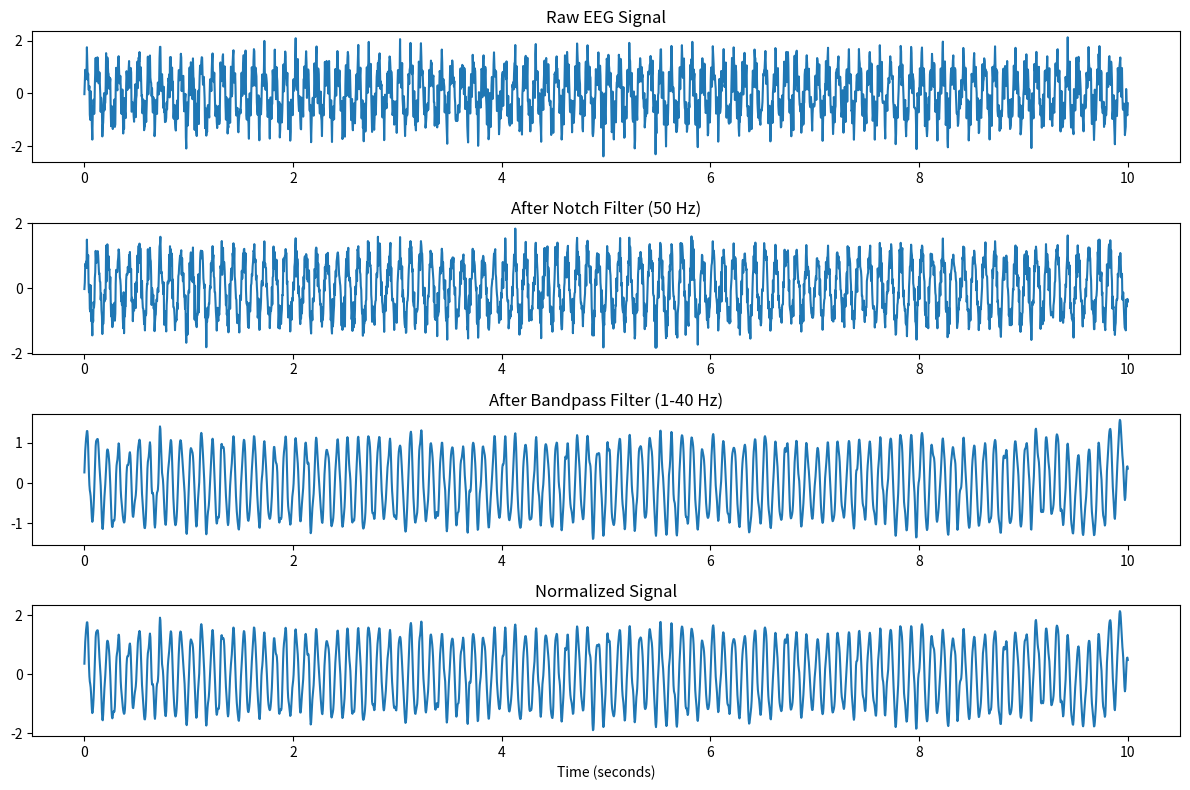

Source code (Python):
"""
preprocess_eeg.py

This script provides basic preprocessing functions for EEG signals,
including bandpass filtering to isolate relevant frequency bands,
removal of powerline noise using a notch filter, and normalization.

Author: [Tu Nombre]
Date: 2025-06-12
"""

import numpy as np
from scipy.signal import butter, filtfilt, iirnotch


def bandpass_filter(data, lowcut, highcut, fs, order=5):
    """
    Apply a Butterworth bandpass filter to EEG data.

    Parameters:
    - data (numpy array): Raw EEG signal.
    - lowcut (float): Low frequency cut-off (Hz).
    - highcut (float): High frequency cut-off (Hz).
    - fs (int): Sampling frequency (Hz).
    - order (int): Filter order.

    Returns:
    - filtered_data (numpy array): Bandpass filtered EEG signal.
    """
    nyq = 0.5 * fs
    low = lowcut / nyq
    high = highcut / nyq

    b, a = butter(order, [low, high], btype='band')
    filtered_data = filtfilt(b, a, data)
    return filtered_data


def notch_filter(data, fs, freq=50.0, quality=30.0):
    """
    Apply a notch filter to remove powerline noise (default 50 Hz).

    Parameters:
    - data (numpy array): EEG signal.
    - fs (int): Sampling frequency (Hz).
    - freq (float): Frequency to remove (Hz).
    - quality (float): Quality factor of the notch filter.

    Returns:
    - filtered_data (numpy array): EEG signal after notch filtering.
    """
    nyq = 0.5 * fs
    w0 = freq / nyq
    b, a = iirnotch(w0, quality)
    filtered_data = filtfilt(b, a, data)
    return filtered_data


def normalize_signal(data):
    """
    Normalize EEG signal to zero mean and unit variance.

    Parameters:
    - data (numpy array): EEG signal.

    Returns:
    - normalized_data (numpy array): Normalized EEG signal.
    """
    mean = np.mean(data)
    std = np.std(data)
    normalized_data = (data - mean) / std
    return normalized_data


if __name__ == "__main__":
    # Example usage with simulated data
    import matplotlib.pyplot as plt

    fs = 250  # Sampling frequency in Hz
    t = np.linspace(0, 10, fs*10)  # 10 seconds of data
    raw_signal = np.sin(2 * np.pi * 10 * t) + 0.5 * np.sin(2 * np.pi * 50 * t) + 0.3 * np.random.randn(len(t))

    # Remove powerline noise (50 Hz)
    notch_signal = notch_filter(raw_signal, fs)

    # Bandpass filter between 1 Hz and 40 Hz
    filtered_signal = bandpass_filter(notch_signal, 1, 40, fs)

    # Normalize
    normalized_signal = normalize_signal(filtered_signal)

    # Plot results
    plt.figure(figsize=(12, 8))
    plt.subplot(4, 1, 1)
    plt.plot(t, raw_signal)
    plt.title("Raw EEG Signal")
    plt.subplot(4, 1, 2)
    plt.plot(t, notch_signal)
    plt.title("After Notch Filter (50 Hz)")
    plt.subplot(4, 1, 3)
    plt.plot(t, filtered_signal)
    plt.title("After Bandpass Filter (1-40 Hz)")
    plt.subplot(4, 1, 4)
    plt.plot(t, normalized_signal)
    plt.title("Normalized Signal")
    plt.xlabel("Time (seconds)")
    plt.tight_layout()
    plt.show()
